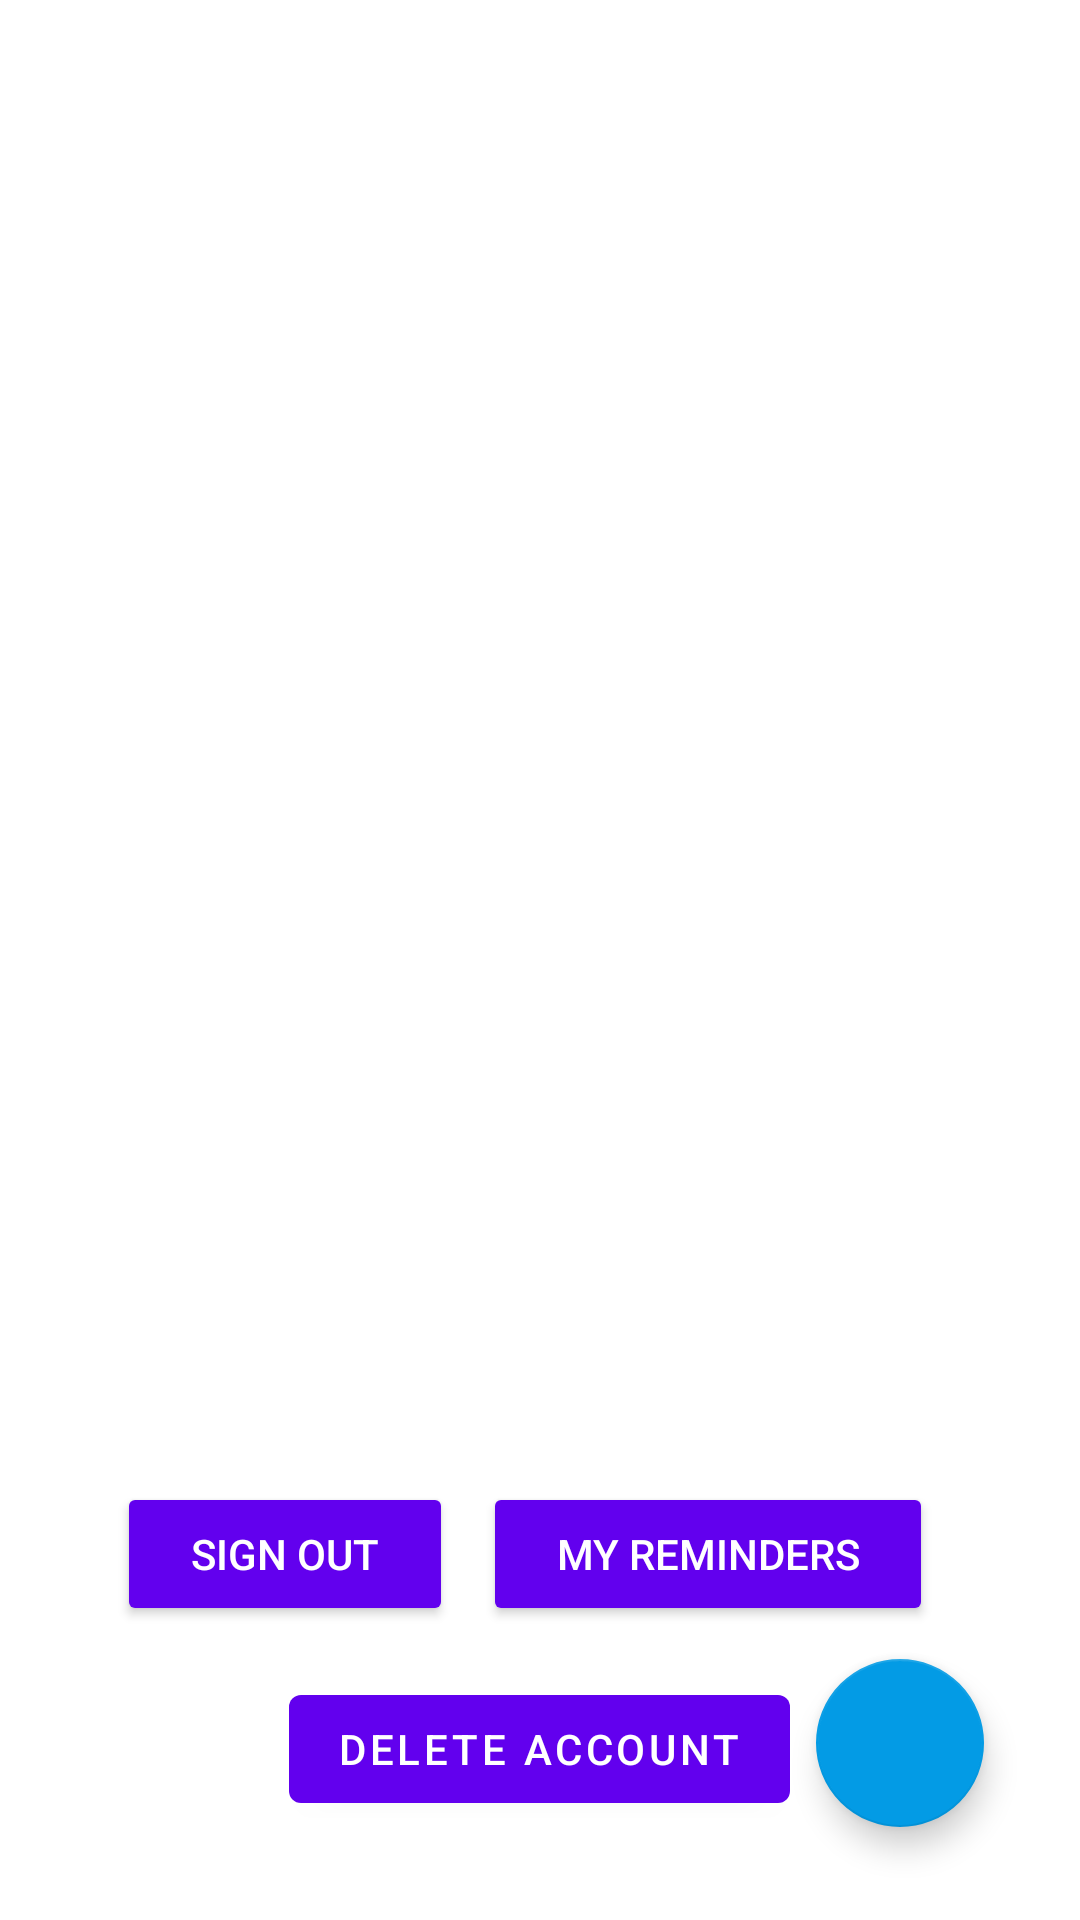

This screen was rendered from an Android layout file. Write that file and the resources it references.
<!-- AndroidManifest.xml: fallback theme Theme.MaterialComponents.DayNight.NoActionBar -->
<!-- res/layout/fragment_profile.xml -->
<?xml version="1.0" encoding="utf-8"?>
<RelativeLayout xmlns:android="http://schemas.android.com/apk/res/android"
    android:layout_width="match_parent"
    android:layout_height="match_parent"
    xmlns:app="http://schemas.android.com/apk/res-auto"
    android:background="@android:color/white">

    <TextView
        android:id="@+id/user_display_name"
        android:layout_width="match_parent"
        android:layout_height="wrap_content"
        android:layout_above="@+id/user_email"
        android:layout_alignParentLeft="true"
        android:layout_alignParentStart="true"
        android:layout_marginBottom="21dp"
        android:layout_weight="1"
        android:textAlignment="center"
        android:textIsSelectable="true"
        android:textSize="18sp"
        android:textColor="@color/cardview_dark_background"/>

    <TextView
        android:id="@+id/user_email"
        android:layout_width="match_parent"
        android:layout_height="wrap_content"
        android:layout_above="@+id/sign_out"
        android:layout_alignParentLeft="true"
        android:layout_alignParentStart="true"
        android:layout_marginBottom="35dp"
        android:layout_weight="1"
        android:textAlignment="center"
        android:textIsSelectable="true"
        android:textSize="18sp"
        android:textColor="@color/cardview_dark_background"/>

    <Button
        android:id="@+id/sign_out"
        style="@style/Widget.AppCompat.Button.Colored"
        android:layout_width="112dp"
        android:layout_height="wrap_content"
        android:layout_alignBaseline="@+id/my_reminders"
        android:layout_alignBottom="@+id/my_reminders"
        android:layout_gravity="center"
        android:layout_marginEnd="10dp"
        android:layout_marginRight="10dp"
        android:layout_toLeftOf="@+id/my_reminders"
        android:layout_toStartOf="@+id/my_reminders"
        android:text="@string/sign_out" />

    <Button
        android:id="@+id/my_reminders"
        style="@style/Widget.AppCompat.Button.Colored"
        android:layout_width="150dp"
        android:layout_height="wrap_content"
        android:layout_above="@+id/delete_account"
        android:layout_alignEnd="@+id/fab"
        android:layout_alignRight="@+id/fab"
        android:layout_gravity="center"
        android:layout_marginBottom="17dp"
        android:layout_marginEnd="17dp"
        android:layout_marginRight="17dp"
        android:text="@string/my_reminders" />

    <Button
        android:id="@+id/delete_account"
        android:layout_width="wrap_content"
        android:layout_height="wrap_content"
        android:layout_alignParentBottom="true"
        android:layout_centerHorizontal="true"
        android:layout_gravity="center"
        android:layout_marginBottom="33dp"
        android:text="@string/delete_account_label"
        android:theme="@style/WarnButton" />

    <android.support.design.widget.FloatingActionButton
        android:id="@+id/fab"
        android:layout_width="wrap_content"
        android:layout_height="wrap_content"
        android:layout_alignParentBottom="true"
        android:layout_alignParentEnd="true"
        android:layout_alignParentRight="true"
        android:layout_gravity="bottom|end"
        android:layout_marginBottom="31dp"
        android:layout_marginEnd="32dp"
        android:layout_marginRight="32dp"
        android:src="@drawable/ic_add_record"
        app:backgroundTint="@color/colorPrimary" />

    <ImageView
        android:layout_marginTop="30dp"
        android:id="@+id/imageView7"
        android:layout_width="wrap_content"
        android:layout_height="wrap_content"
        android:layout_above="@+id/user_display_name"
        android:layout_alignParentLeft="true"
        android:layout_alignParentStart="true"
        android:layout_marginBottom="57dp"
        app:srcCompat="@drawable/ic_user" />
</RelativeLayout>
<!-- resources referenced by this layout -->
<resources>
  <color name="colorPrimary">#039be5</color>
  <string name="delete_account_label">Delete account</string>
  <string name="my_reminders">My Reminders</string>
  <string name="sign_out">Sign out</string>
  <style name="WarnButton" parent="Widget.AppCompat.Button.Colored">
          <item name="colorButtonNormal">@color/material_red_a200</item>
          <item name="android:textColor">@android:color/white</item>
      </style>
  <color name="material_red_a200">#FF5252</color>
</resources>
